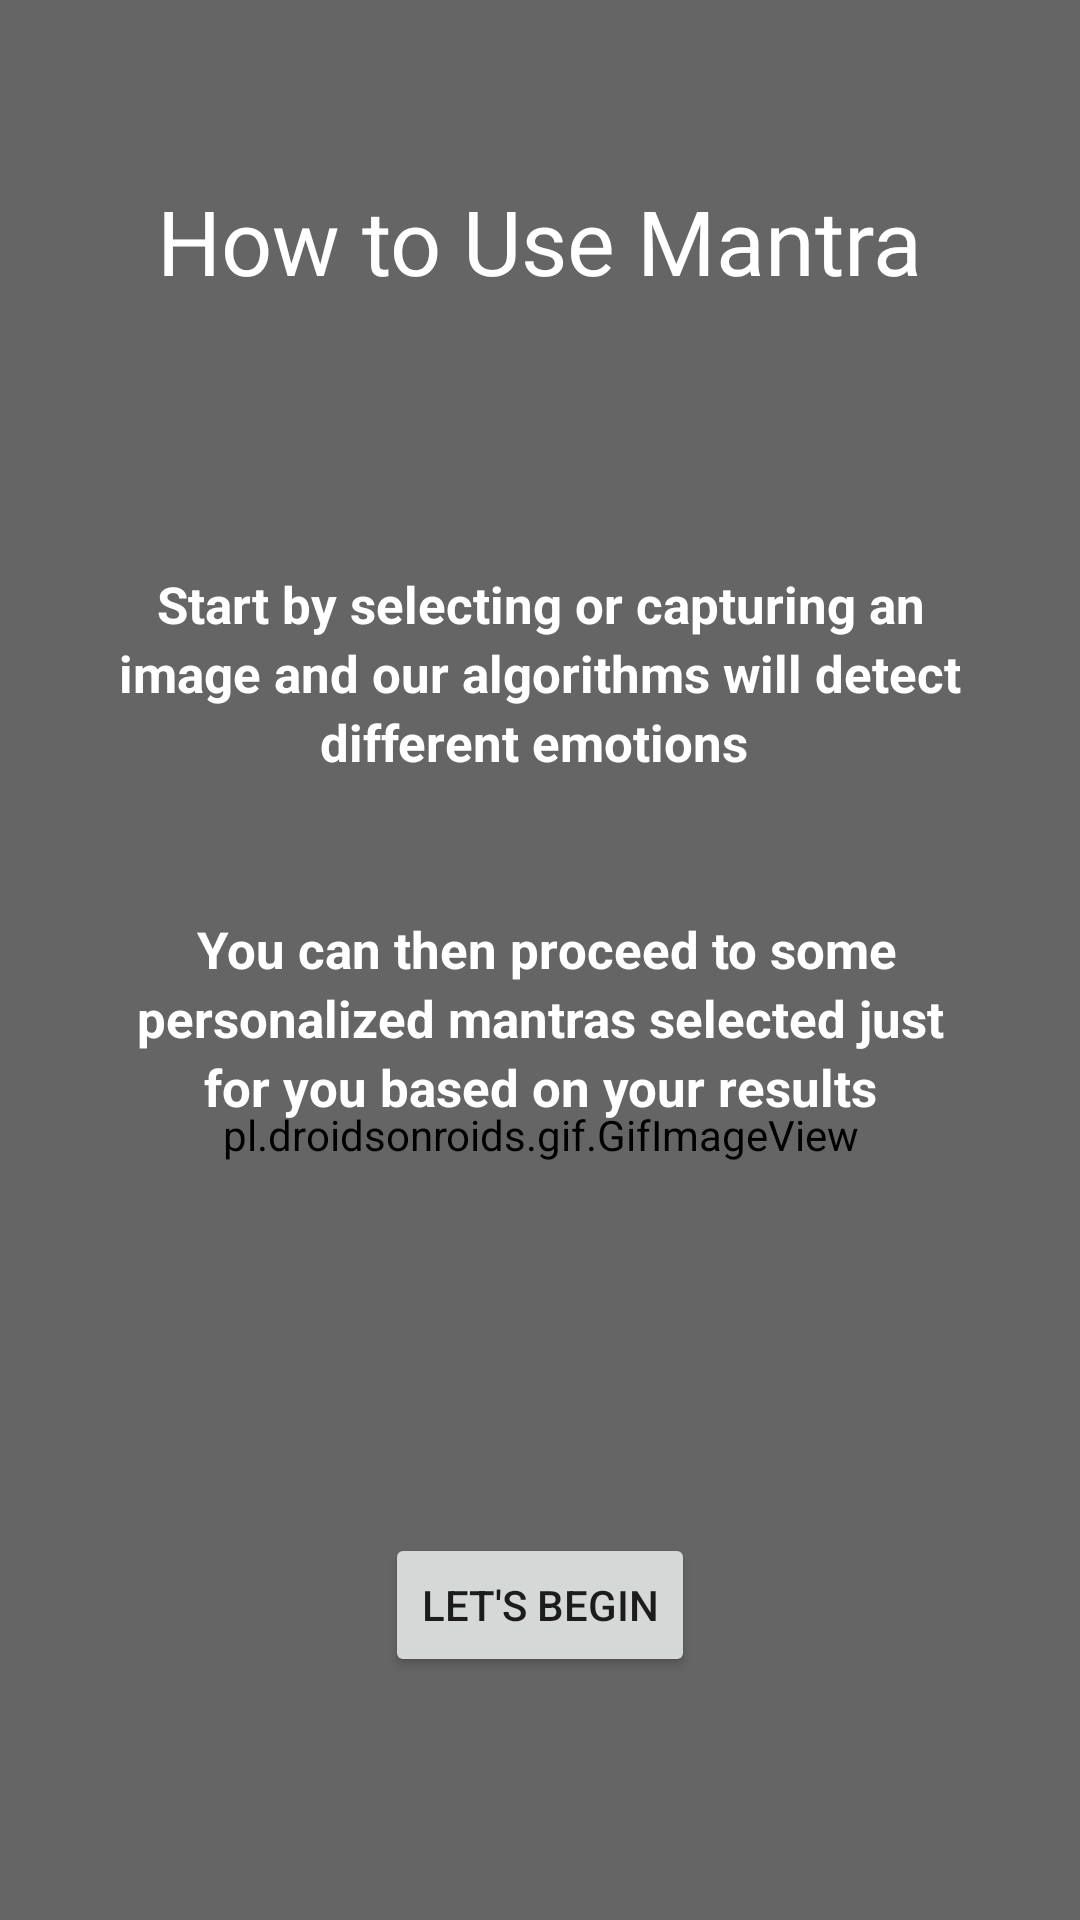

Android layout source for this screen:
<!-- AndroidManifest.xml: application theme Theme.MantraApp -->
<!-- res/layout/activity_instructions.xml -->
<?xml version="1.0" encoding="utf-8"?>
<androidx.constraintlayout.widget.ConstraintLayout xmlns:android="http://schemas.android.com/apk/res/android"
    xmlns:app="http://schemas.android.com/apk/res-auto"
    xmlns:tools="http://schemas.android.com/tools"
    android:id="@+id/instructionLayout"
    android:layout_width="match_parent"
    android:layout_height="match_parent"
    android:background="@color/black"
    tools:context=".instructions">


    <pl.droidsonroids.gif.GifImageView
        android:id="@+id/imageView4"
        android:layout_width="980dp"
        android:layout_height="820dp"
        android:alpha="0.8"
        app:layout_constraintBottom_toBottomOf="parent"
        app:layout_constraintEnd_toEndOf="parent"
        app:layout_constraintStart_toStartOf="parent"
        app:layout_constraintTop_toTopOf="parent"
        app:layout_constraintVertical_bias="0.179"
        android:src="@drawable/qqq"/>

    <TextView
        android:id="@+id/howToText"
        android:layout_width="wrap_content"
        android:layout_height="wrap_content"
        android:layout_marginTop="60dp"
        android:fontFamily="@font/alata"
        android:text="@string/how_to_use_mantra"
        android:textAlignment="center"
        android:textColor="@color/white"
        android:textSize="30sp"
        app:layout_constraintEnd_toEndOf="parent"
        app:layout_constraintHorizontal_bias="0.496"
        app:layout_constraintStart_toStartOf="parent"
        app:layout_constraintTop_toTopOf="parent" />

    <TextView
        android:id="@+id/welcome_Message"
        android:layout_width="293dp"
        android:layout_height="240dp"
        android:layout_marginBottom="210dp"
        android:lineHeight="23dp"
        android:text="@string/howToDesc"
        android:textAlignment="center"
        android:textColor="@color/white"
        android:textSize="17sp"
        android:textStyle="bold"
        app:layout_constraintBottom_toBottomOf="parent"
        app:layout_constraintEnd_toEndOf="parent"
        app:layout_constraintStart_toStartOf="parent"
        app:layout_constraintTop_toBottomOf="@+id/howToText"
        app:layout_constraintVertical_bias="1.0"
        tools:ignore="MissingConstraints" />

    <Button
        android:id="@+id/beginBtn"
        android:layout_width="wrap_content"
        android:layout_height="wrap_content"
        android:text="@string/lets_begin"
        app:layout_constraintBottom_toBottomOf="parent"
        app:layout_constraintEnd_toEndOf="parent"
        app:layout_constraintStart_toStartOf="parent"
        app:layout_constraintTop_toBottomOf="@+id/welcome_Message" />


</androidx.constraintlayout.widget.ConstraintLayout>
<!-- resources referenced by this layout -->
<resources>
  <string name="howToDesc">Start by selecting or capturing an image and our algorithms will detect different emotions \n\n\n You can then proceed to some personalized mantras selected just for you based on your results</string>
  <string name="how_to_use_mantra">How to Use Mantra</string>
  <string name="lets_begin">Let\'s Begin</string>
  <style name="Theme.MantraApp" parent="Theme.MaterialComponents.DayNight.DarkActionBar">
          
          <item name="colorPrimary">@color/purple_500</item>
          <item name="colorPrimaryVariant">@color/purple_700</item>
          <item name="colorOnPrimary">@color/white</item>
          
          <item name="colorSecondary">@color/teal_200</item>
          <item name="colorSecondaryVariant">@color/teal_700</item>
          <item name="colorOnSecondary">@color/black</item>
          
          <item name="android:statusBarColor" tools:targetApi="l">?attr/colorPrimaryVariant</item>
          
      </style>
  <!-- not gathered from this repository: default colours our renderer supplied (Android Studio template values) -->
  <color name="purple_500">#FF6200EE</color>
  <color name="purple_700">#FF3700B3</color>
  <color name="teal_200">#FF03DAC5</color>
  <color name="teal_700">#FF018786</color>
  <color name="black">#FF000000</color>
  <color name="white">#FFFFFFFF</color>
</resources>
